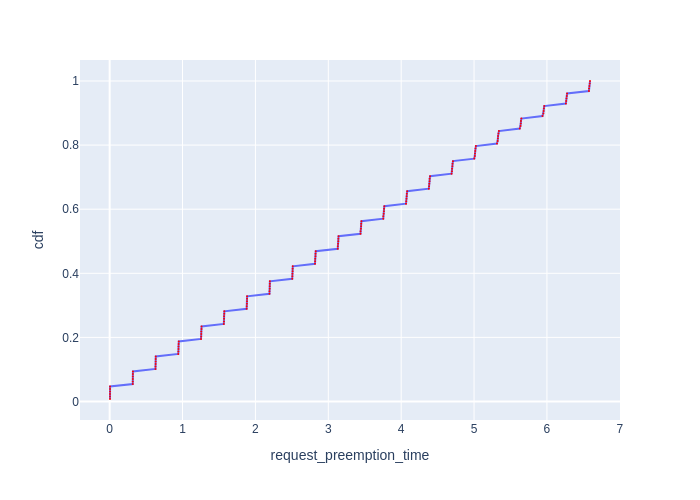

Source data for this figure (header and first rows):
Request Id, request_preemption_time, cdf
0_87, 0.004628, 0.007812
0_127, 0.004714, 0.01562
0_21, 0.004915, 0.02344
0_65, 0.005318, 0.03125
0_43, 0.005336, 0.03906
0_109, 0.005336, 0.04688
0_20, 0.3168, 0.05469
0_42, 0.3173, 0.0625
0_86, 0.3177, 0.07031
0_126, 0.318, 0.07812
0_64, 0.3187, 0.08594
0_108, 0.3194, 0.09375
0_19, 0.6288, 0.1016
0_41, 0.6294, 0.1094
0_125, 0.6311, 0.1172
0_85, 0.6315, 0.125
0_63, 0.6316, 0.1328
0_107, 0.6327, 0.1406
0_40, 0.9414, 0.1484
0_84, 0.9432, 0.1562
0_124, 0.9442, 0.1641
0_62, 0.9446, 0.1719
0_106, 0.9465, 0.1797
0_18, 0.9485, 0.1875
0_39, 1.254, 0.1953
0_83, 1.256, 0.2031
0_123, 1.257, 0.2109
0_61, 1.257, 0.2188
0_105, 1.26, 0.2266
0_17, 1.261, 0.2344
0_38, 1.566, 0.2422
0_82, 1.569, 0.25
0_122, 1.569, 0.2578
0_60, 1.57, 0.2656
0_104, 1.573, 0.2734
0_16, 1.573, 0.2812
0_37, 1.88, 0.2891
0_81, 1.881, 0.2969
0_59, 1.883, 0.3047
0_121, 1.884, 0.3125
0_15, 1.885, 0.3203
0_103, 1.886, 0.3281
0_36, 2.193, 0.3359
0_80, 2.193, 0.3438
0_14, 2.196, 0.3516
0_58, 2.197, 0.3594
0_120, 2.198, 0.3672
0_102, 2.198, 0.375
0_35, 2.505, 0.3828
0_79, 2.507, 0.3906
0_13, 2.508, 0.3984
0_57, 2.511, 0.4062
0_101, 2.511, 0.4141
0_119, 2.513, 0.4219
0_34, 2.817, 0.4297
0_12, 2.819, 0.4375
0_78, 2.821, 0.4453
0_56, 2.824, 0.4531
0_100, 2.825, 0.4609
0_118, 2.828, 0.4688
... 68 more rows
